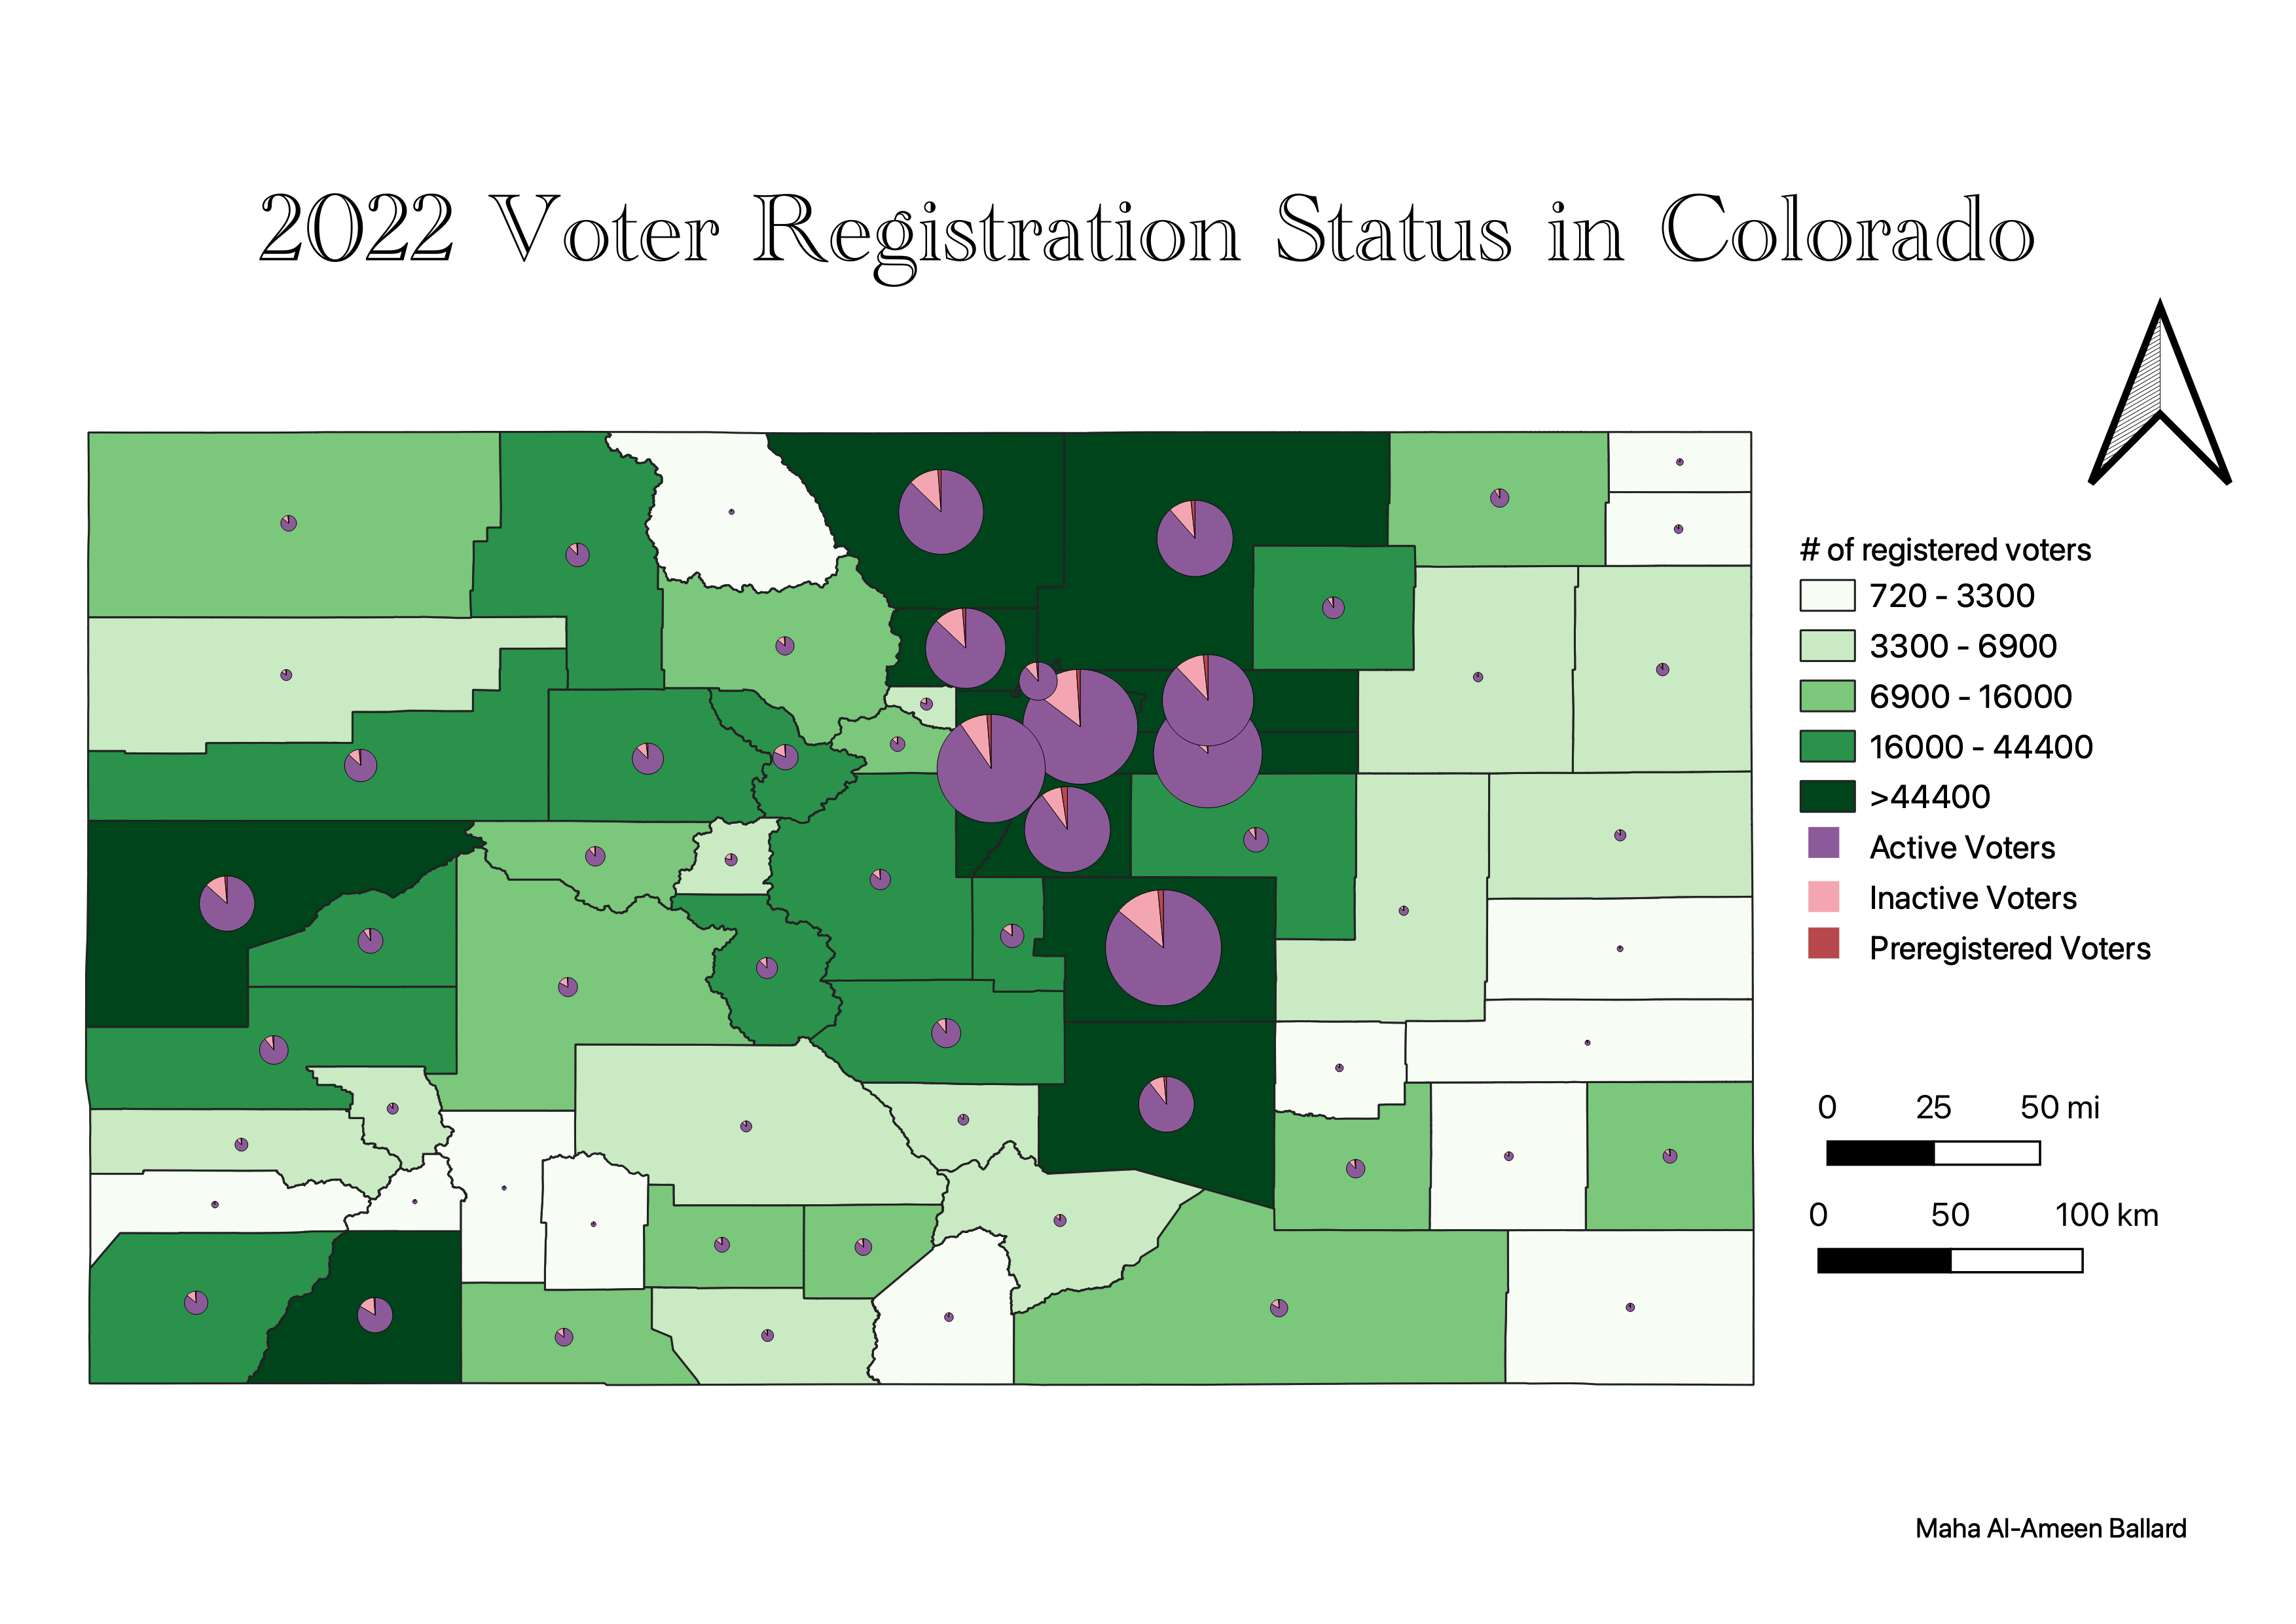

Data behind this chart, as committed beside it:
NAME, ACTIVE, INACTIVE, PREREG, TOTAL
Adams, 287926, 33992, 5469, 327387
Alamosa, 9569, 1375, 164, 11108
Arapahoe, 401039, 54766, 8015, 463820
Archuleta, 10696, 1691, 136, 12523
Baca, 2582, 223, 50, 2855
Bent, 2730, 414, 48, 3192
Boulder, 219797, 29520, 3178, 252495
Broomfield, 50905, 5834, 819, 57558
Chaffee, 15264, 2058, 124, 17446
Cheyenne, 1240, 111, 40, 1391
Clear Creek, 7284, 1057, 75, 8416
Conejos, 5100, 518, 89, 5707
Costilla, 2752, 311, 41, 3104
Crowley, 2103, 270, 41, 2414
Custer, 4216, 456, 23, 4695
Delta, 22103, 1983, 345, 24431
Denver, 442380, 70809, 5296, 518485
Dolores, 1621, 165, 23, 1809
Douglas, 260232, 22501, 6877, 289610
Eagle, 33409, 4193, 680, 38282
El Paso, 454260, 66029, 7886, 528175
Elbert, 21306, 1978, 491, 23775
Fremont, 29666, 3279, 289, 33234
Garfield, 35868, 4803, 693, 41364
Gilpin, 4719, 1084, 45, 5848
Grand, 11351, 1739, 151, 13241
Gunnison, 11903, 2378, 154, 14435
Hinsdale, 684, 28, 8, 720
Huerfano, 5125, 704, 64, 5893
Jackson, 1002, 85, 10, 1097
Jefferson, 416200, 38432, 5803, 460435
Kiowa, 1011, 69, 19, 1099
Kit Carson, 4489, 552, 75, 5116
La Plata, 40891, 7495, 568, 48954
Lake, 4655, 1199, 40, 5894
Larimer, 246503, 32423, 3442, 282368
Las Animas, 9929, 1883, 141, 11953
Lincoln, 2998, 460, 59, 3517
Logan, 11972, 1145, 145, 13262
Mesa, 104164, 14382, 1669, 120215
Mineral, 813, 156, 4, 973
Moffat, 8338, 1249, 144, 9731
Montezuma, 18482, 2806, 237, 21525
Montrose, 28771, 3027, 506, 32304
Morgan, 16926, 1445, 293, 18664
Otero, 11784, 1435, 259, 13478
Ouray, 4393, 451, 44, 4888
Park, 14118, 2178, 158, 16454
Phillips, 2739, 262, 43, 3044
Pitkin, 13353, 1578, 151, 15082
Prowers, 6770, 896, 148, 7814
Pueblo, 108380, 10902, 1852, 121134
Rio Blanco, 4104, 659, 95, 4858
Rio Grande, 7540, 1159, 126, 8825
Routt, 18955, 2429, 255, 21639
Saguache, 4243, 587, 55, 4885
San Juan, 690, 96, 4, 790
San Miguel, 5864, 766, 78, 6708
Sedgwick, 1632, 228, 17, 1877
Summit, 20676, 4355, 251, 25282
... 4 more rows
